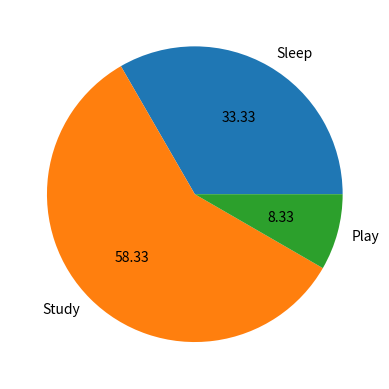

Reproduce this figure in Python.
#
# 따라하며 배우는 파이썬과 데이터과학(생능출판사 2023 개정판)
# 11-6 데이터를 점으로 표현하는 산포도 그래프 그리기
#

import matplotlib.pyplot as plt 
times = [8, 14, 2]
timelabels = ["Sleep", "Study", "Play"]

# autopct로 백분율을 표시할 때 소수점 2번째 자리까지 표시하게 한다.
# labels 매개 변수에 timelabels 리스트를 전달한다.
plt.pie(times, labels = timelabels, autopct = "%.2f") 
plt.show()